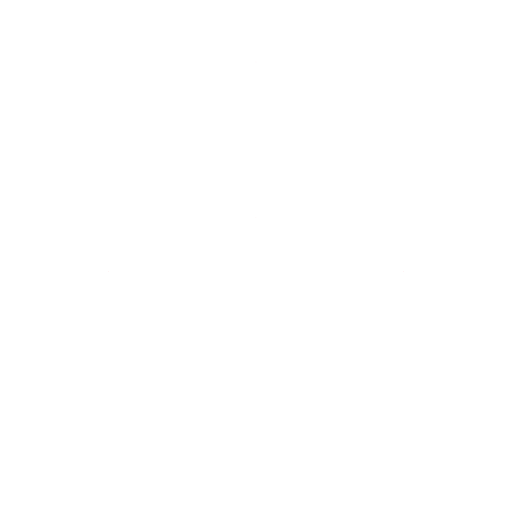
t = 0.00 s
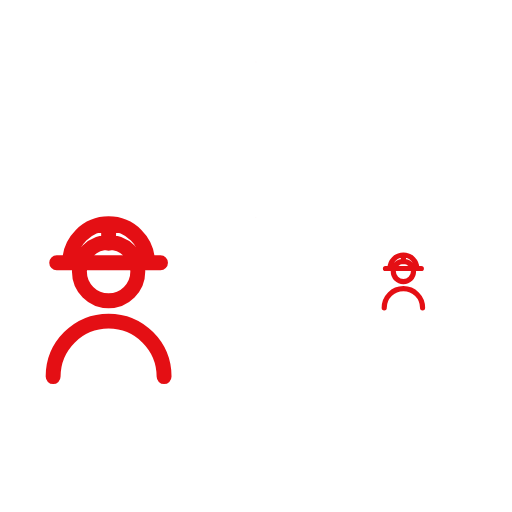
t = 0.30 s
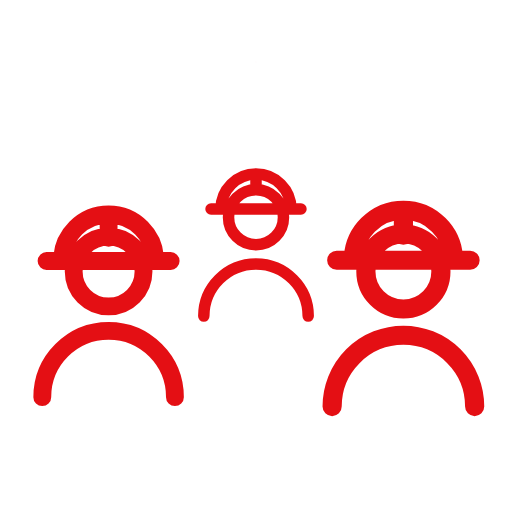
t = 0.61 s
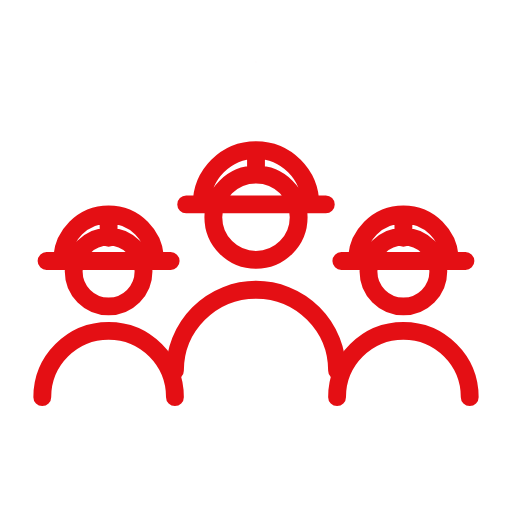
t = 0.90 s
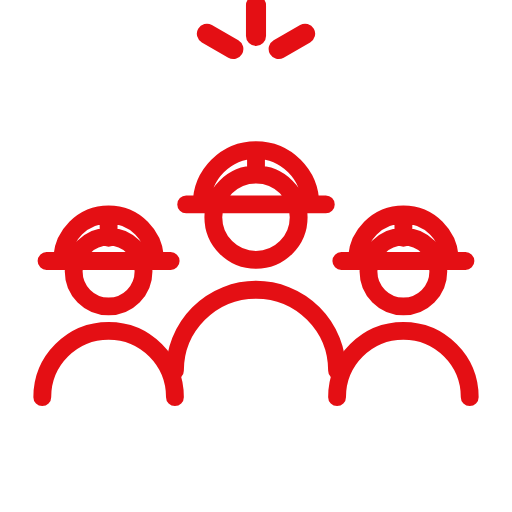
t = 1.20 s
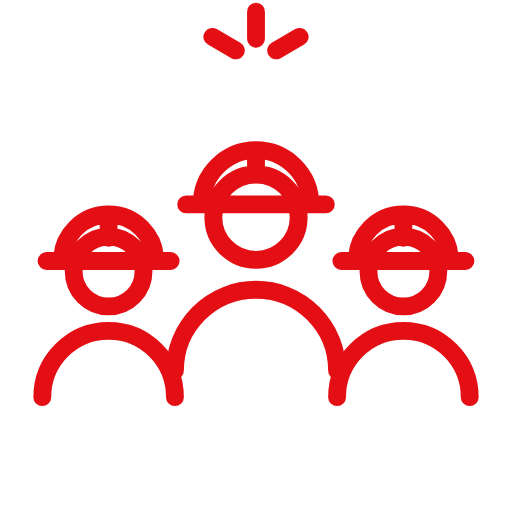
t = 1.50 s

The animated SVG that drew these frames (rendered in a browser with its animation timeline set to each time). Animation: 4 SMIL elements (animateTransform=4); one cycle of 1.50 s.

<svg xmlns="http://www.w3.org/2000/svg" viewBox="27 27 66 66" width="120" height="120">
<defs><linearGradient id="g" gradientUnits="userSpaceOnUse" x1="31" y1="56.7" x2="89" y2="63.300000000000004"><stop offset="0" stop-color="#e40f14"/><stop offset="1" stop-color="#45258d"/></linearGradient></defs>

<g fill="none" stroke="url(#g)" stroke-width="2.3" stroke-linecap="round" stroke-linejoin="round" transform="translate(60 60) scale(1) translate(-60 -59)">

<g transform="translate(41 61)"><g transform="scale(0.001)"><animateTransform attributeName="transform" type="scale" values="0.001;0.001;1.15;1;1" keyTimes="0;0.05;0.26;0.35;1" dur="1.5s" fill="freeze"/><path d="M4.5 0a4.5 4.5 0 1 1-9 0a4.5 4.5 0 1 1 9 0M-8 -1.35h16M-6 -1.35a6 6 0 0 1 12 0M0 -7.35v3M-8.55 16.2a8.55 8.55 0 0 1 17.1 0"/></g></g>
<g transform="translate(79 61)"><g transform="scale(0.001)"><animateTransform attributeName="transform" type="scale" values="0.001;0.001;1.15;1;1" keyTimes="0;0.15;0.36;0.45;1" dur="1.5s" fill="freeze"/><path d="M4.5 0a4.5 4.5 0 1 1-9 0a4.5 4.5 0 1 1 9 0M-8 -1.35h16M-6 -1.35a6 6 0 0 1 12 0M0 -7.35v3M-8.55 16.2a8.55 8.55 0 0 1 17.1 0"/></g></g>
<g transform="translate(60 54)"><g transform="scale(0.001)"><animateTransform attributeName="transform" type="scale" values="0.001;0.001;1.15;1;1" keyTimes="0;0.28;0.504;0.6;1" dur="1.5s" fill="freeze"/><path d="M5.5 0a5.5 5.5 0 1 1-11 0a5.5 5.5 0 1 1 11 0M-9 -1.65h18M-7 -1.65a7 7 0 0 1 14 0M0 -8.65v3M-10.45 19.8a10.45 10.45 0 0 1 20.9 0"/></g></g>
<g transform="translate(60 34)"><g transform="scale(0.001)"><animateTransform attributeName="transform" type="scale" values="0.001;0.001;1.15;1;1" keyTimes="0;0.65;0.79;0.85;1" dur="1.5s" fill="freeze"/><path d="M-2.598 -1.5L-5.629 -3.25M0 -3L0 -6.5M2.598 -1.5L5.629 -3.25"/></g></g>
</g></svg>
